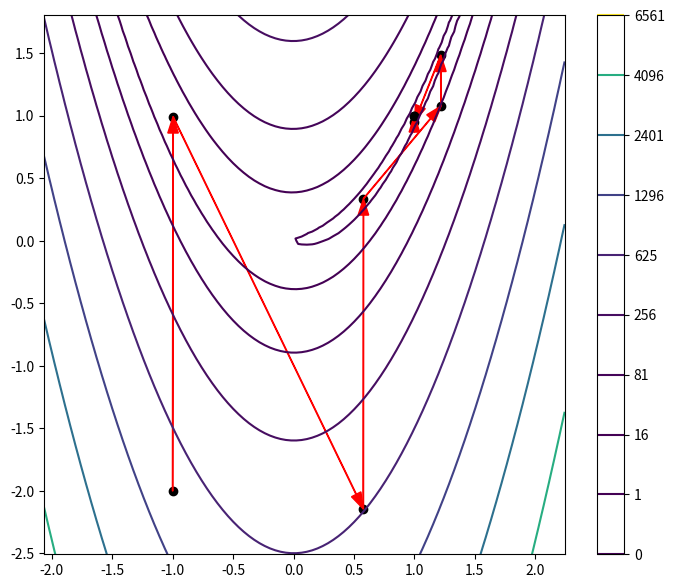

Write the Python code that produced this figure.
# -*- coding: utf-8 -*-
"""
Created on Thu Sep 28 22:58:47 2017

[redacted]
"""
import numpy as np
import numpy.linalg as lin
# import matplotlib as mpl
import matplotlib.pyplot as plt

# from matplotlib import mlab, cm

eps = 1e-3
startPoint1 = np.array([-2 * np.sqrt(5), 1])
# print('!!!',startPoint1,'!!!')
startPoint2 = np.array([-1.0, -2.0])
startPoint3 = np.array([-8, 2])
countr = 0
itercountr = 0


def MyFunc1(X):  # Входная функция (квадратичная)
    global countr
    countr += 1
    return (6 * X[0] ** 2 + 3 * X[1] ** 2 - 4 * X[0] * X[1] + 4 * np.sqrt(5) * (X[0] + 2 * X[1]) + 22)


def MyFunc2(X, alpha=100):  # Входная функция (Розенброка)
    global countr
    countr += 1
    return (alpha * (X[0] ** 2 - X[1]) ** 2 + (X[0] - 1) ** 2)


def MyFunc3(X):  # Входная функция (Розенброка)
    global countr
    countr += 1
    return ((X[0] ** 2 + X[1] - 11) ** 2 + (X[0] + X[1] ** 2 - 7) ** 2)


# print('!!!',startPoint1,'!!!')
# def MyFunc2(*args):
#    return(6*args[0]**2 + 3*args[1]**2 - 4*args[0]*args[1] + 4*np.sqrt(5)*(args[0] + 2*args[1]) + 22)
#
# def MyDiff(f,startPoint1):
#    df=(f(startPoint1+eps)-f(startPoint1-eps))/(2*eps)
#    return(df)

def MyDiffx(f, X0):  # Производная по x в точке X0
    eps2 = eps / 1000
    xplusdx = np.array([X0[0] + eps2, X0[1]])
    xminusdx = np.array([X0[0] - eps2, X0[1]])
    return ((f(xplusdx) - f(xminusdx)) / (2 * eps2))


def MyDiffy(f, X0):  # Производная по y в точке X0
    eps2 = eps / 1000
    yplusdy = np.array([X0[0], X0[1] + eps2])
    yminusdy = np.array([X0[0], X0[1] - eps2])
    return ((f(yplusdy) - f(yminusdy)) / (2 * eps2))


def MyGrad(f, X0):  # Градиент в точке X0
    return (np.array([MyDiffx(f, X0), MyDiffy(f, X0)]))


# def MyNorm(vect):
#    l = len(vect)
#    sum = 0
#    it = 0
#    while it<l:
#        sum += vect[it]**2
#        it += 1
#    return(np.sqrt(sum))

def MyArgMin(f, X0, a, b):
    eps2 = eps / 1000
    while np.abs(b - a) > eps2:
        x = (a + b) / 2
        f1 = f(x - eps2, X0)
        f2 = f(x + eps2, X0)
        #        print(f(x,X0))
        if f1 >= f2:
            a = x
        else:
            b = x
            #        print(a,b)
    return (x)


def MyArgMin(f, X0, a, b):
    eps2 = eps / 1000
    while np.abs(b - a) > eps2:
        x = (a + b) / 2
        f1 = f(x - eps2)
        f2 = f(x + eps2)
        #        print(f(x,X0))
        if f1 >= f2:
            a = x
        else:
            b = x
            #        print(a,b)
    return (x)


def golden_section(func, bracket):
    k = (np.sqrt(5) - 1) / 2
    a, b = bracket
    l = b - a
    l = k * l
    x = b - l
    y = a + l
    fx, fy = func(x), func(y)
    iter_count = 0
    while True:
        l = k * l
        if fx >= fy:
            a = x
            x = y
            y = a + l
        else:
            b = y
            y = x
            x = b - l
        fx, fy = (func(x), func(y))
        if l < eps:
            fmin = np.min((fx, fy))
            xmin = np.argmin((fx, fy))
            if xmin:
                xmin = y
            else:
                xmin = x
            break
        iter_count += 1
    return (xmin, fmin, iter_count)


def MyHesse(f, X0):
    H = np.array([[0.0, 0.0], [0.0, 0.0]])
    eps1 = eps / 1000
    eps2 = eps1 ** 2
    f00 = f(X0)
    f10 = f(X0 + np.array([eps1, 0]))
    f01 = f(X0 + np.array([0, eps1]))
    f11 = f(X0 + np.array([eps1, eps1]))
    #    H[0,0] = (f00 + f(X0 + 2 * np.array([eps1, 0])) - 2 * f10) / (eps2)
    H[1, 0] = H[0, 1] = (f00 + f11 - f10 - f01) / (eps2)
    #    H[1,1] = (f00 + f(X0 + 2 * np.array([0, eps1])) - 2 * f01) / (eps2)
    H[0, 0] = (f(X0 - np.array([eps1, 0])) + f10 - 2 * f00) / (eps2)
    H[1, 1] = (f(X0 - np.array([0, eps1])) + f01 - 2 * f00) / (eps2)
    return (H)


#    return (
#        np.array([[(f(X0) + f(X0 + 2 * np.array([eps, 0])) - 2 * f(X0 + np.array([eps, 0]))) / (eps ** 2),
#                   (f(X0) + f(X0 + np.array([eps, eps])) - f(X0 + np.array([eps, 0])) - f(X0 + np.array([0, eps]))) / (
#                       eps ** 2)],
#                  [(f(X0) + f(X0 + np.array([eps, eps])) - f(X0 + np.array([eps, 0])) - f(X0 + np.array([0, eps]))) / (
#                      eps ** 2),
#                   (f(X0) + f(X0 + 2 * np.array([0, eps])) - 2 * f(X0 + np.array([0, eps]))) / (eps ** 2)]]))


def MNS(f, X0):
    def MyFunc1_1(kappa, X0):
        arg = X0 + kappa * antiGrad / normGrad
        return (f(arg))

    X = X0
    XX = np.array([X])
    normGrad = lin.norm(MyGrad(f, X0))
    antiGrad = -MyGrad(f, X0)
    ii = 0
    global itercountr
    while normGrad > eps:
        itercountr += 1
        kappa = MyArgMin(MyFunc1_1, X, 0, 100)
        X = X + kappa * antiGrad / normGrad
        XX = np.append(XX, np.array([X]), axis=0)
        normGrad = lin.norm(MyGrad(f, X))
        antiGrad = -MyGrad(f, X)
        if ii == 1000000:
            print('Too many iterations!!!')
            break
        else:
            ii += 1
            #        print( 'X =', X, 'f(X) =', f(X) )
            #        print( 'antiGrad =', antiGrad, 'normGrad =', normGrad )
    return (X, f(X), XX)


def MDSH(f, X0, kappa0=1, gamma=0.5):
    def MyFunc1_1(kappa, X0):
        arg = X0 + kappa * antiGrad / normGrad
        return (f(arg))

    X = X0
    X1 = X
    XX = np.array([X])
    kappa = kappa0
    normGrad = lin.norm(MyGrad(f, X0))
    antiGrad = -MyGrad(f, X0)
    ii = 0
    global itercountr
    while normGrad > eps:
        while f(X) <= f(X1):
            itercountr += 1
            X1 = X
            X = X + kappa * antiGrad / normGrad
            XX = np.append(XX, np.array([X]), axis=0)
            normGrad = lin.norm(MyGrad(f, X))
            antiGrad = -MyGrad(f, X)
            #            print( 'X =', X, 'f(X) =', f(X) )
            #            print( 'antiGrad =', antiGrad, 'normGrad =', normGrad )
            #            print( 'kappa =', kappa)
            if ii == 1000000:
                print('Too many iterations!!!')
                break
            else:
                ii += 1
        kappa = kappa * gamma
        X1 = X
        X = X + kappa * antiGrad / normGrad
        XX = np.append(XX, np.array([X]), axis=0)
        normGrad = lin.norm(MyGrad(f, X))
        antiGrad = -MyGrad(f, X)
        #        print( 'X =', X, 'f(X) =', f(X) )
        #        print( 'antiGrad =', antiGrad, 'normGrad =', normGrad )
        #        print( 'kappa =', kappa)
        if ii == 1000:
            print('Too many iterations!!!')
            break
        else:
            ii += 1
    return (X, f(X), XX)


def MFR(f, X0):
    def MyFunc1_1(kappa):
        arg = X + kappa * p
        return (f(arg))

    antiGrad1 = -MyGrad(f, X0)
    normGrad1 = lin.norm(antiGrad1)
    p = antiGrad1
    X = X0
    XX = np.array([X])
    kappa = MyArgMin(MyFunc1_1, X, 0, 100)
    # print('kappa =',kappa)
    X = X + kappa * p
    XX = np.append(XX, np.array([X]), axis=0)
    global itercountr
    itercountr += 1

    while normGrad1 > eps:
        antiGrad2 = -MyGrad(f, X)
        normGrad2 = lin.norm(antiGrad2)
        # print('normGrad =',normGrad2)
        if normGrad2 < eps:
            break
        gamma = ((normGrad2 ** 2) / (normGrad1 ** 2)) * (itercountr % 2)
        # print('gamma =', gamma)
        p = gamma * p + antiGrad2
        # print('p =',p)
        kappa = MyArgMin(MyFunc1_1, X, 0, 10)
        # print('kappa =', kappa)
        X = X + kappa * p
        XX = np.append(XX, np.array([X]), axis=0)
        antiGrad1 = antiGrad2
        normGrad1 = normGrad2
        itercountr += 1
        if itercountr >= 1000:
            print('Too many iterations!!!')
            break

    return (X, f(X), XX)


def MPR(f, X0):
    def MyFunc1_1(kappa):
        arg = X + kappa * p
        return (f(arg))

    antiGrad1 = -MyGrad(f, X0)
    normGrad1 = lin.norm(antiGrad1)
    p = antiGrad1
    X = X0
    XX = np.array([X])
    kappa = MyArgMin(MyFunc1_1, X, 0, 100)
    # print('kappa =',kappa)
    X = X + kappa * p
    XX = np.append(XX, np.array([X]), axis=0)
    global itercountr
    itercountr += 1

    while normGrad1 > eps:
        antiGrad2 = -MyGrad(f, X)
        normGrad2 = lin.norm(antiGrad2)
        # print('normGrad =',normGrad2)
        if normGrad2 < eps:
            break
        gamma = (np.dot(antiGrad2 - antiGrad1, antiGrad2) / (normGrad1 ** 2)) * (itercountr % 2)
        # print('gamma =', gamma)
        p = gamma * p + antiGrad2
        # print('p =',p)
        kappa = MyArgMin(MyFunc1_1, X, 0, 10)
        # print('kappa =', kappa)
        X = X + kappa * p
        XX = np.append(XX, np.array([X]), axis=0)
        antiGrad1 = antiGrad2
        normGrad1 = normGrad2
        itercountr += 1
        if itercountr >= 1000:
            print('Too many iterations!!!')
            break

    return (X, f(X), XX)


def MSG(f, X0):
    def MyFunc1_1(kappa):
        arg = X + kappa * p
        return (f(arg))

    antiGrad1 = -MyGrad(f, X0)
    normGrad1 = lin.norm(antiGrad1)
    p = antiGrad1
    X = X0
    XX = np.array([X])
    kappa = MyArgMin(MyFunc1_1, X, 0, 100)
    # print('kappa =',kappa)
    X = X + kappa * p
    XX = np.append(XX, np.array([X]), axis=0)
    global itercountr
    itercountr += 1

    while normGrad1 > eps:
        antiGrad2 = -MyGrad(f, X)
        normGrad2 = lin.norm(antiGrad2)
        # print('normGrad =',normGrad2)
        if normGrad2 < eps:
            break
        HX = MyHesse(f, X)
        HXp = np.dot(HX, p)
        gamma = -(np.dot(HXp, antiGrad2) / np.dot(HXp, p)) * (itercountr % 2)
        # print('gamma =', gamma)
        p = gamma * p + antiGrad2
        # print('p =',p)
        kappa = MyArgMin(MyFunc1_1, X, 0, 10)
        # print('kappa =', kappa)
        X = X + kappa * p
        XX = np.append(XX, np.array([X]), axis=0)
        antiGrad1 = antiGrad2
        normGrad1 = normGrad2
        itercountr += 1
        if itercountr >= 1000:
            print('Too many iterations!!!')
            break

    return (X, f(X), XX)


def MN(f, X0):
    X = X0
    XX = np.array([X])
    #    H=np.array([[12,-4],[-4,6]])
    w = -MyGrad(f, X)
    nw = lin.norm(w)
    itercounter = 0
    while nw > eps:
        H = MyHesse(f, X)
        p = lin.solve(H, w)
        X = X + p
        XX = np.append(XX, np.array([X]), axis=0)
        itercounter += 1
        w = -MyGrad(f, X)
        nw = lin.norm(w)
        if itercounter >= 1000:
            print('To many iterations!!!')
            break
    print('itercounter =', itercounter)
    return (X, f(X), XX)


def MNwED(f, X0):
    def myFunc(kappa):
        return (f(X + kappa * p))

    X = X0
    XX = np.array([X])
    w = -MyGrad(f, X)
    nw = lin.norm(w)
    itercounter = 0
    while nw > eps:
        H = MyHesse(f, X)
        p = lin.solve(H, w)
        kappa = MyArgMin(myFunc, X0, 0, 10)
        X = X + kappa * p
        XX = np.append(XX, np.array([X]), axis=0)
        itercounter += 1
        w = -MyGrad(f, X)
        nw = lin.norm(w)
        # print('p =', p)
        # print('X =', X)
        # print('kappa =', kappa)
        # print('||w|| =', nw)
        if itercounter >= 1000:
            print('To many iterations!!!')
            break
    print('itercounter =', itercounter)
    return (X, f(X), XX)


def MNwSD(f, X0, kappa0=1, gamma=0.5, omega=0.1):
    X = X0
    kappa = kappa0
    XX = np.array([X])
    w = -MyGrad(f, X)
    nw = lin.norm(w)
    itercounter = 0
    while nw > eps:
        H = MyHesse(f, X)
        p = lin.solve(H, w)
        if itercounter >= 1 and abs(f(X) - f(XX[-2])) < omega * kappa * np.dot(w, p):
            kappa = gamma * kappa
            print(kappa)
        X = X + kappa * p
        XX = np.append(XX, np.array([X]), axis=0)
        itercounter += 1
        w = -MyGrad(f, X)
        nw = lin.norm(w)
        if itercounter >= 1000:
            print('To many iterations!!!')
            break
    print('itercounter =', itercounter)
    return (X, f(X), XX)


def MyBounds(f, points):
    xleft = np.min(points[:, 0])
    xright = np.max(points[:, 0])
    yleft = np.min(points[:, 1])
    yright = np.max(points[:, 1])
    #    print('xleft =',xleft)
    #    print('xright =',xright)
    #    print('yleft =',yleft)
    #    print('yright =',yright)
    #    print()
    xmid = (xleft + xright) / 2
    ymid = (yleft + yright) / 2
    #    print('xmid =',xmid)
    #    print('ymid =',ymid)
    #    print()
    xdiap = xright - xleft
    ydiap = yright - yleft
    #    print('xdiap =',xdiap)
    #    print('ydiap =',ydiap)
    #    print()
    maxdiap = np.max([xdiap, ydiap])
    #    print('maxdiap =',maxdiap)
    #    print()
    xleft = xmid - 1.2 * maxdiap / 2
    xright = xmid + 1.2 * maxdiap / 2
    yleft = ymid - 1.2 * maxdiap / 2
    yright = ymid + 1.2 * maxdiap / 2
    #    print('xleft =',xleft)
    #    print('xright =',xright)
    #    print('yleft =',yleft)
    #    print('yright =',yright)
    #    print()
    xBound = [xleft, xright]
    yBound = [yleft, yright]
    # x = xleft
    # y = yleft
    # levnum = 3
    # xstep = (xright - xleft) / levnum
    # ystep = (yright - yleft) / levnum
    # xlevels = np.array([])
    # ylevels = np.array([])
    # while x <= xright:
    #     xlevels = np.append(xlevels, x)
    #     x = x + xstep
    # while y <= yright:
    #     ylevels = np.append(ylevels, y)
    #     y = y + ystep
    # X, Y = np.meshgrid(xlevels, ylevels)
    # print(X)
    # Z = f([X, Y])
    # Z = np.sort(Z.flatten())
    return (xBound, yBound)


def MyContourPlot(f, xMinMax, yMinMax):
    delta = (xMinMax[1] - xMinMax[0]) / 100
    x = np.arange(xMinMax[0], xMinMax[1], delta)
    y = np.arange(yMinMax[0], yMinMax[1], delta)
    X, Y = np.meshgrid(x, y)
    Z = f([X, Y])
    levels1 = np.arange(0, 10, 1)
    levels1 = levels1 ** 4
    CS = plt.contour(X, Y, Z, levels1)
    plt.colorbar(CS)


#    plt.grid()
#    plt.clabel(CS, inline=1, fontsize=10)
#    plt.title('Simplest default with labels')

def MyContourScatterArrowPlot(func, points):
    xBound, yBound = MyBounds(func, points)
    # xBound = np.array([-10,10])
    # yBound = np.array([-10,10])
    arrow_head_width = (xBound[1] - xBound[0]) / 50
    arrow_line_width = (xBound[1] - xBound[0]) / 1000
    h = 7
    fig1 = plt.figure(figsize=(1.2 * h, h))
    MyContourPlot(func, xBound, yBound)
    ppoint = points[0]
    plt.scatter(points[0, 0], points[0, 1], color='black')
    inlen = lin.norm(points[1] - points[0])
    for point in points[1:, :]:
        curlen = lin.norm(point - ppoint)
        #        if 100*curlen < inlen:
        #            break
        plt.scatter(point[0], point[1], color='black')
        plt.arrow(ppoint[0], ppoint[1], point[0] - ppoint[0], point[1] - ppoint[1], width=arrow_line_width,
                  head_width=arrow_head_width,
                  color='red', length_includes_head=True)
        ppoint = point
    plt.scatter(points[-1, 0], points[-1, 1], color='black')
    plt.show()


# Xmin1, fmin1, Xit1 = MNwED(MyFunc1, startPoint1)
# print('Xmin =', np.around(Xmin1, decimals=3), 'fmin =', np.around(fmin1, decimals=3))
# print('funccounter =', countr, 'itercounter =', itercountr)
# MyContourScatterArrowPlot(MyFunc1, Xit1[:, :])

Xmin2, fmin2, Xit2 = MNwSD(MyFunc2, startPoint2)
print('Xmin =', np.around(Xmin2, decimals=3), 'fmin =', np.around(fmin2, decimals=3))
print('funccounter =', countr, 'itercounter =', itercountr)
MyContourScatterArrowPlot(MyFunc2, Xit2[:, :])

# Xmin11, fmin11, Xit11 = MNS( MyFunc1, startPoint1 )
# print('Xmin' , np.around(Xmin11, decimals=3),'fmin =', np.around(fmin11, decimals=3))
# print('funccounter =', countr, 'itercounter =', itercountr)
# MyContourScatterArrowPlot(MyFunc1, Xit11[:,:])

# Xmin12, fmin12, Xit12 = MDSH( MyFunc1, startPoint1 )
# print('Xmin' , np.around(Xmin12, decimals=3),'fmin =', np.around(fmin12, decimals=3))
# print('funccounter =', countr, 'itercounter =', itercountr)
# MyContourScatterArrowPlot(MyFunc1, Xit12[:,:])

# Xmin21, fmin21, Xit21 = MNS( MyFunc2, startPoint2 )
# print('Xmin' , np.around(Xmin21, decimals=3),'fmin =', np.around(fmin21, decimals=3))
# print('funccounter =', countr, 'itercounter =', itercountr)
# MyContourScatterArrowPlot(MyFunc2, Xit21[:,:])

# Xmin22, fmin22, Xit22 = MDSH( MyFunc2, startPoint2 )
# print('Xmin' , np.around(Xmin22, decimals=3),'fmin =', np.around(fmin22, decimals=3))
# print('funccounter =', countr, 'itercounter =', itercountr)
# MyContourScatterArrowPlot(MyFunc2, Xit22[:,:])

# Xmin31, fmin31, Xit31 = MNS( MyFunc3, startPoint3 )
# print('Xmin' , np.around(Xmin31, decimals=3),'fmin =', np.around(fmin31, decimals=3))
# print('funccounter =', countr, 'itercounter =', itercountr)
# MyContourScatterArrowPlot(MyFunc3, Xit31[:,:])

# Xmin32, fmin32, Xit32 = MDSH( MyFunc3, startPoint3 )
# print('Xmin' , np.around(Xmin32, decimals=3),'fmin =', np.around(fmin32, decimals=3))
# print('funccounter =', countr, 'itercounter =', itercountr)
# MyContourScatterArrowPlot(MyFunc3, Xit32[:,:])


# def testMyFunc1(X):
#    return(X[0]**2+X[1]**2)
#
# testx=np.array([ [ [0,0.5,1], [0,0.5,1], [0,0.5,1] ], [ [0,0,0], [0.5,0.5,0.5], [1,1,1] ] ])
# testf=testMyFunc1(testx)
# print(testx)
# print('================================')
# print(testf)

# agrad1 = -MyGrad(MyFunc1, startPoint1)
# argmin1 = MyArgMin(MyFunc1_1, startPoint1, 0, 100)

# (Xmin, fmin) = MDSH( MyFunc1, startPoint1 , 1, 0.5)
# print('fmin =', fmin, 'countr =', countr1)
